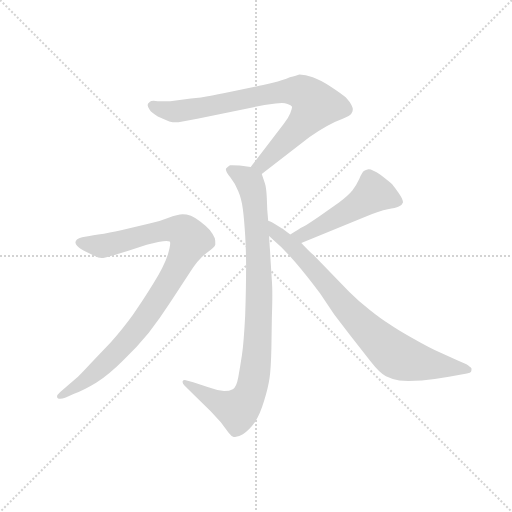
t = 0.00 s
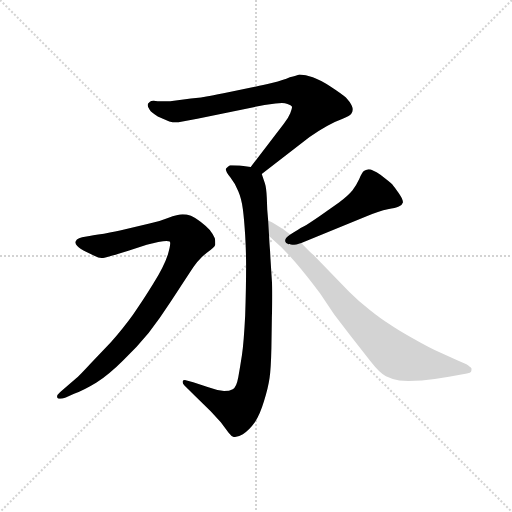
t = 3.64 s
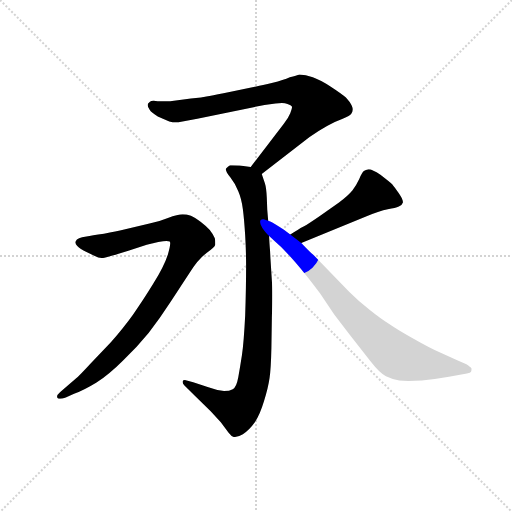
t = 3.80 s
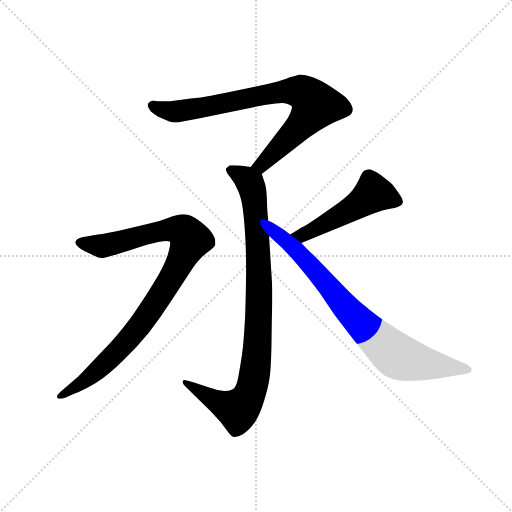
t = 3.96 s
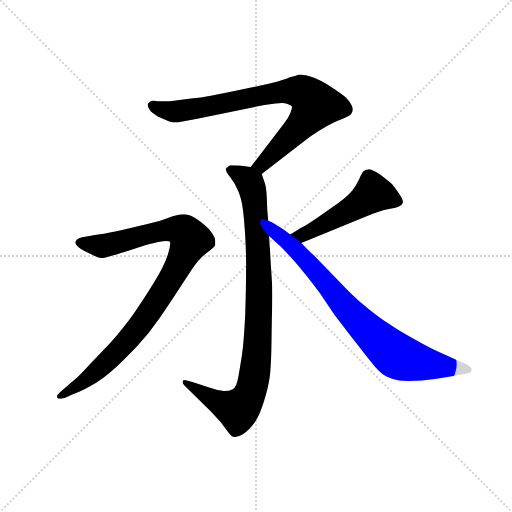
t = 4.13 s
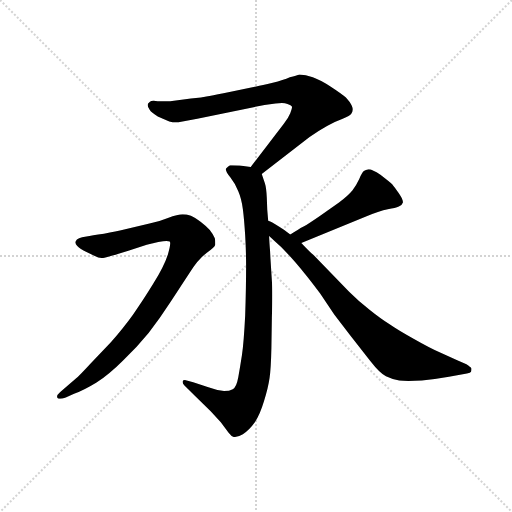
t = 4.67 s

The animated SVG that drew these frames (rendered in a browser with its animation timeline set to each time). Animation: 5 CSS @keyframes rules; one cycle of 4.67 s.

<svg version="1.1" viewBox="0 0 1024 1024" xmlns="http://www.w3.org/2000/svg">
  <g stroke="lightgray" stroke-dasharray="1,1" stroke-width="1" transform="scale(4, 4)">
    <line x1="0" y1="0" x2="256" y2="256"></line>
    <line x1="256" y1="0" x2="0" y2="256"></line>
    <line x1="128" y1="0" x2="128" y2="256"></line>
    <line x1="0" y1="128" x2="256" y2="128"></line>
  </g>
  <g transform="scale(0.92, -0.92) translate(60, -850)">
    <style type="text/css">
      
        @keyframes keyframes0 {
          from {
            stroke: blue;
            stroke-dashoffset: 819;
            stroke-width: 128;
          }
          73% {
            animation-timing-function: step-end;
            stroke: blue;
            stroke-dashoffset: 0;
            stroke-width: 128;
          }
          to {
            stroke: black;
            stroke-width: 1024;
          }
        }
        #make-me-a-hanzi-animation-0 {
          animation: keyframes0 0.91650390625s both;
          animation-delay: 0s;
          animation-timing-function: linear;
        }
      
        @keyframes keyframes1 {
          from {
            stroke: blue;
            stroke-dashoffset: 947;
            stroke-width: 128;
          }
          76% {
            animation-timing-function: step-end;
            stroke: blue;
            stroke-dashoffset: 0;
            stroke-width: 128;
          }
          to {
            stroke: black;
            stroke-width: 1024;
          }
        }
        #make-me-a-hanzi-animation-1 {
          animation: keyframes1 1.0206705729166667s both;
          animation-delay: 0.91650390625s;
          animation-timing-function: linear;
        }
      
        @keyframes keyframes2 {
          from {
            stroke: blue;
            stroke-dashoffset: 963;
            stroke-width: 128;
          }
          76% {
            animation-timing-function: step-end;
            stroke: blue;
            stroke-dashoffset: 0;
            stroke-width: 128;
          }
          to {
            stroke: black;
            stroke-width: 1024;
          }
        }
        #make-me-a-hanzi-animation-2 {
          animation: keyframes2 1.03369140625s both;
          animation-delay: 1.9371744791666667s;
          animation-timing-function: linear;
        }
      
        @keyframes keyframes3 {
          from {
            stroke: blue;
            stroke-dashoffset: 512;
            stroke-width: 128;
          }
          63% {
            animation-timing-function: step-end;
            stroke: blue;
            stroke-dashoffset: 0;
            stroke-width: 128;
          }
          to {
            stroke: black;
            stroke-width: 1024;
          }
        }
        #make-me-a-hanzi-animation-3 {
          animation: keyframes3 0.6666666666666666s both;
          animation-delay: 2.970865885416667s;
          animation-timing-function: linear;
        }
      
        @keyframes keyframes4 {
          from {
            stroke: blue;
            stroke-dashoffset: 814;
            stroke-width: 128;
          }
          73% {
            animation-timing-function: step-end;
            stroke: blue;
            stroke-dashoffset: 0;
            stroke-width: 128;
          }
          to {
            stroke: black;
            stroke-width: 1024;
          }
        }
        #make-me-a-hanzi-animation-4 {
          animation: keyframes4 0.9124348958333334s both;
          animation-delay: 3.6375325520833335s;
          animation-timing-function: linear;
        }
      
    </style>
    
      <path d="M 509 472 L 613 552 Q 633 566 651 576 Q 668 586 685 592 Q 701 598 704 603 Q 707 608 707 612 Q 707 616 704 622 Q 701 628 692 638 Q 683 646 660 661 Q 637 676 620 682 Q 604 688 591 688 Q 585 686 570 682 Q 556 676 533 670 Q 509 664 497 662 L 439 650 Q 383 639 377 638 L 355 636 L 310 630 L 283 630 Q 277 631 274 631 Q 268 631 266 629 L 262 625 Q 261 623 261 621 Q 261 618 265 612 Q 269 605 283 597 L 308 586 Q 315 584 323 584 L 328 584 L 369 592 L 515 622 L 539 625 Q 547 626 553 626 Q 560 626 565 624 Q 573 622 575 618 Q 575 614 571 604 Q 567 594 557 581 L 485 487 C 467 463 485 454 509 472 Z" fill="lightgray"></path>
    
      <path d="M 523 370 L 521 394 L 520 420 Q 519 442 516 451 L 509 472 C 505 485 505 485 485 487 L 461 490 Q 449 491 444 491 L 440 491 Q 435 488 432 484 Q 431 483 431 482 Q 431 476 441 464 Q 452 450 458 434 Q 465 418 468 395 Q 471 371 473 338 Q 475 306 475 271 Q 475 224 473 164 Q 470 105 466 78 Q 462 52 458 30 Q 454 8 446 4 Q 439 0 427 0 Q 412 1 393 8 L 360 19 L 346 23 Q 343 24 342 24 Q 338 24 337 21 L 337 19 Q 337 16 341 12 L 363 -10 L 398 -44 L 420 -68 L 437 -91 Q 443 -99 448 -100 L 451 -100 Q 458 -100 468 -94 Q 482 -85 494 -68 Q 505 -52 514 -22 Q 523 7 526 28 Q 529 48 530 94 L 531 159 Q 532 188 532 208 Q 532 228 531 240 L 528 287 L 527 306 Q 526 316 525 337 L 523 370 Z" fill="lightgray"></path>
    
      <path d="M 259 318 L 284 324 Q 296 326 302 326 Q 307 326 309 325 Q 310 324 310 321 Q 310 314 305 297 Q 297 272 273 233 Q 249 194 229 166 Q 209 138 181 106 L 137 60 Q 113 34 105 27 L 71 -2 Q 64 -8 64 -12 Q 64 -14 65 -15 Q 67 -17 71 -17 Q 75 -17 83 -14 L 101 -6 Q 121 1 149 18 Q 177 36 207 66 Q 238 95 263 126 Q 287 157 311 194 L 353 258 Q 371 287 389 300 Q 407 313 408 318 L 408 322 Q 408 327 407 332 Q 404 340 396 350 Q 388 359 376 368 Q 363 378 355 381 Q 345 384 337 384 Q 327 384 305 376 Q 283 367 265 364 L 210 351 Q 193 347 166 342 Q 139 338 128 336 Q 117 335 112 332 Q 106 330 105 326 Q 104 324 104 323 Q 104 319 108 315 Q 114 309 128 302 L 145 294 Q 154 289 161 289 L 164 289 Q 167 289 196 298 L 219 305 L 259 318 Z" fill="lightgray"></path>
    
      <path d="M 595 322 L 733 378 Q 765 392 783 395 Q 800 398 807 401 Q 814 404 816 410 L 816 411 Q 816 417 807 430 Q 797 444 793 449 Q 789 453 767 470 Q 749 482 742 482 L 741 482 Q 735 481 731 478 Q 727 475 721 461 Q 715 448 706 436 Q 696 424 677 410 L 633 379 Q 608 362 601 358 Q 593 354 587 350 Q 580 346 571 340 C 546 324 567 311 595 322 Z" fill="lightgray"></path>
    
      <path d="M 571 340 L 558 350 Q 534 366 531 367 Q 528 368 523 370 C 496 383 503 357 525 337 L 547 317 Q 557 308 582 280 Q 607 251 636 212 L 667 166 L 702 120 L 745 65 Q 766 38 779 32 Q 793 25 808 23 Q 816 22 828 22 Q 841 22 857 23 Q 889 26 916 31 L 955 38 Q 963 40 964 42 Q 965 45 965 47 L 965 49 Q 963 52 954 58 L 934 67 L 898 83 Q 875 93 840 113 Q 804 133 787 145 Q 769 156 744 176 Q 719 196 699 216 L 621 296 Q 612 304 595 322 L 571 340 Z" fill="lightgray"></path>
    
    
      <clipPath id="make-me-a-hanzi-clip-0">
        <path d="M 509 472 L 613 552 Q 633 566 651 576 Q 668 586 685 592 Q 701 598 704 603 Q 707 608 707 612 Q 707 616 704 622 Q 701 628 692 638 Q 683 646 660 661 Q 637 676 620 682 Q 604 688 591 688 Q 585 686 570 682 Q 556 676 533 670 Q 509 664 497 662 L 439 650 Q 383 639 377 638 L 355 636 L 310 630 L 283 630 Q 277 631 274 631 Q 268 631 266 629 L 262 625 Q 261 623 261 621 Q 261 618 265 612 Q 269 605 283 597 L 308 586 Q 315 584 323 584 L 328 584 L 369 592 L 515 622 L 539 625 Q 547 626 553 626 Q 560 626 565 624 Q 573 622 575 618 Q 575 614 571 604 Q 567 594 557 581 L 485 487 C 467 463 485 454 509 472 Z"></path>
      </clipPath>
      <path clip-path="url(#make-me-a-hanzi-clip-0)" d="M 270 621 L 310 608 L 330 608 L 546 650 L 588 651 L 610 641 L 627 622 L 622 613 L 516 498 L 495 489" fill="none" id="make-me-a-hanzi-animation-0" stroke-dasharray="691 1382" stroke-linecap="round"></path>
    
      <clipPath id="make-me-a-hanzi-clip-1">
        <path d="M 523 370 L 521 394 L 520 420 Q 519 442 516 451 L 509 472 C 505 485 505 485 485 487 L 461 490 Q 449 491 444 491 L 440 491 Q 435 488 432 484 Q 431 483 431 482 Q 431 476 441 464 Q 452 450 458 434 Q 465 418 468 395 Q 471 371 473 338 Q 475 306 475 271 Q 475 224 473 164 Q 470 105 466 78 Q 462 52 458 30 Q 454 8 446 4 Q 439 0 427 0 Q 412 1 393 8 L 360 19 L 346 23 Q 343 24 342 24 Q 338 24 337 21 L 337 19 Q 337 16 341 12 L 363 -10 L 398 -44 L 420 -68 L 437 -91 Q 443 -99 448 -100 L 451 -100 Q 458 -100 468 -94 Q 482 -85 494 -68 Q 505 -52 514 -22 Q 523 7 526 28 Q 529 48 530 94 L 531 159 Q 532 188 532 208 Q 532 228 531 240 L 528 287 L 527 306 Q 526 316 525 337 L 523 370 Z"></path>
      </clipPath>
      <path clip-path="url(#make-me-a-hanzi-clip-1)" d="M 438 480 L 477 460 L 486 447 L 495 399 L 503 180 L 490 18 L 477 -18 L 457 -41 L 410 -23 L 341 20" fill="none" id="make-me-a-hanzi-animation-1" stroke-dasharray="819 1638" stroke-linecap="round"></path>
    
      <clipPath id="make-me-a-hanzi-clip-2">
        <path d="M 259 318 L 284 324 Q 296 326 302 326 Q 307 326 309 325 Q 310 324 310 321 Q 310 314 305 297 Q 297 272 273 233 Q 249 194 229 166 Q 209 138 181 106 L 137 60 Q 113 34 105 27 L 71 -2 Q 64 -8 64 -12 Q 64 -14 65 -15 Q 67 -17 71 -17 Q 75 -17 83 -14 L 101 -6 Q 121 1 149 18 Q 177 36 207 66 Q 238 95 263 126 Q 287 157 311 194 L 353 258 Q 371 287 389 300 Q 407 313 408 318 L 408 322 Q 408 327 407 332 Q 404 340 396 350 Q 388 359 376 368 Q 363 378 355 381 Q 345 384 337 384 Q 327 384 305 376 Q 283 367 265 364 L 210 351 Q 193 347 166 342 Q 139 338 128 336 Q 117 335 112 332 Q 106 330 105 326 Q 104 324 104 323 Q 104 319 108 315 Q 114 309 128 302 L 145 294 Q 154 289 161 289 L 164 289 Q 167 289 196 298 L 219 305 L 259 318 Z"></path>
      </clipPath>
      <path clip-path="url(#make-me-a-hanzi-clip-2)" d="M 112 322 L 167 316 L 321 352 L 342 345 L 354 329 L 309 241 L 223 117 L 134 29 L 69 -12" fill="none" id="make-me-a-hanzi-animation-2" stroke-dasharray="835 1670" stroke-linecap="round"></path>
    
      <clipPath id="make-me-a-hanzi-clip-3">
        <path d="M 595 322 L 733 378 Q 765 392 783 395 Q 800 398 807 401 Q 814 404 816 410 L 816 411 Q 816 417 807 430 Q 797 444 793 449 Q 789 453 767 470 Q 749 482 742 482 L 741 482 Q 735 481 731 478 Q 727 475 721 461 Q 715 448 706 436 Q 696 424 677 410 L 633 379 Q 608 362 601 358 Q 593 354 587 350 Q 580 346 571 340 C 546 324 567 311 595 322 Z"></path>
      </clipPath>
      <path clip-path="url(#make-me-a-hanzi-clip-3)" d="M 807 411 L 751 430 L 713 402 L 610 344 L 579 338" fill="none" id="make-me-a-hanzi-animation-3" stroke-dasharray="384 768" stroke-linecap="round"></path>
    
      <clipPath id="make-me-a-hanzi-clip-4">
        <path d="M 571 340 L 558 350 Q 534 366 531 367 Q 528 368 523 370 C 496 383 503 357 525 337 L 547 317 Q 557 308 582 280 Q 607 251 636 212 L 667 166 L 702 120 L 745 65 Q 766 38 779 32 Q 793 25 808 23 Q 816 22 828 22 Q 841 22 857 23 Q 889 26 916 31 L 955 38 Q 963 40 964 42 Q 965 45 965 47 L 965 49 Q 963 52 954 58 L 934 67 L 898 83 Q 875 93 840 113 Q 804 133 787 145 Q 769 156 744 176 Q 719 196 699 216 L 621 296 Q 612 304 595 322 L 571 340 Z"></path>
      </clipPath>
      <path clip-path="url(#make-me-a-hanzi-clip-4)" d="M 526 365 L 634 253 L 695 178 L 798 79 L 847 62 L 957 46" fill="none" id="make-me-a-hanzi-animation-4" stroke-dasharray="686 1372" stroke-linecap="round"></path>
    
  </g>
</svg>
